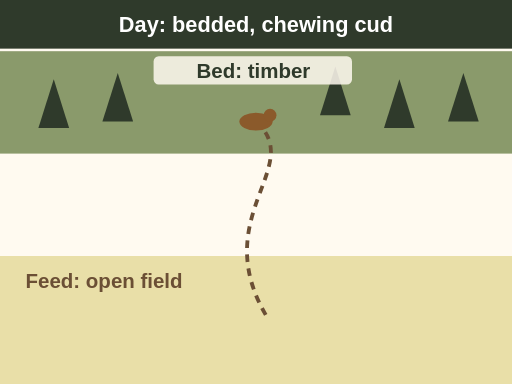
t = 0.00 s
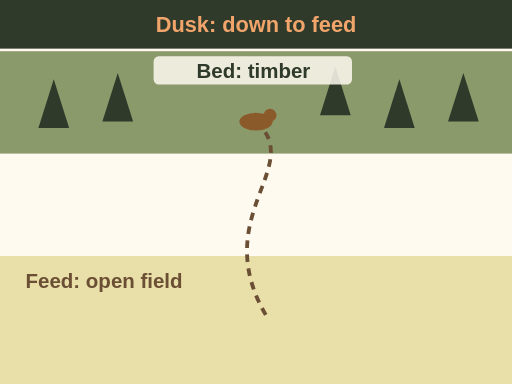
t = 1.50 s
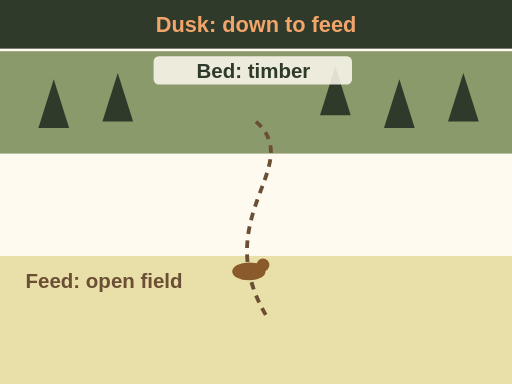
t = 3.38 s
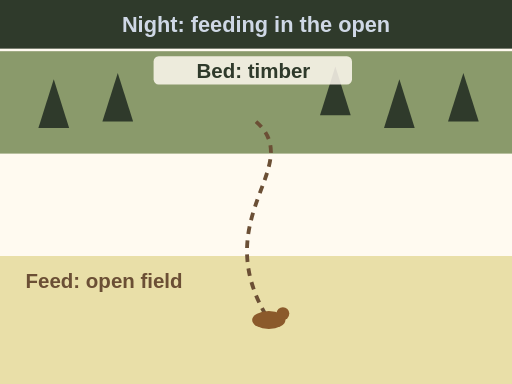
t = 5.13 s
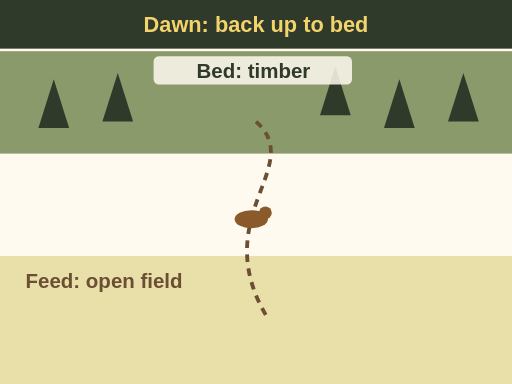
t = 6.75 s
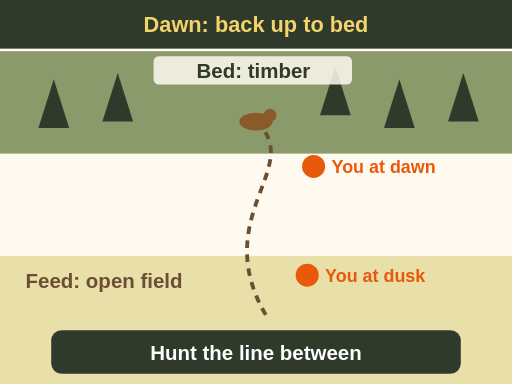
t = 8.50 s

The animated SVG that drew these frames (rendered in a browser with its animation timeline set to each time). Animation: 8 SMIL elements (animate=1,animateMotion=1,set=6); one cycle of 8.50 s.

<svg xmlns="http://www.w3.org/2000/svg" viewBox="0 0 400 300" font-family="sans-serif" role="img" aria-label="Animation, bird's eye view. A deer starts bedded in timber at the top. At dusk it walks down the trail to the open feeding field and feeds through the night. At dawn it walks back up the same trail to bed. Final label: hunt the line between bed and feed, near the feed at dusk, near the bed at dawn.">
  <rect width="400" height="300" fill="#fffaf0"/>
  <rect x="0" y="40" width="400" height="80" fill="#8a9a6b"/>
  <g fill="#2f3a2b"><polygon points="30,100 42,62 54,100"/><polygon points="80,95 92,57 104,95"/><polygon points="300,100 312,62 324,100"/><polygon points="350,95 362,57 374,95"/><polygon points="250,90 262,52 274,90"/></g>
  <rect x="0" y="200" width="400" height="100" fill="#e9dfa8"/>
  <text x="20" y="225" font-size="16" font-weight="bold" fill="#6b4f35">Feed: open field</text>
  <rect x="120" y="44" width="155" height="22" rx="4" fill="#fffaf0" opacity=".85"/>
  <text x="198" y="61" font-size="16" font-weight="bold" fill="#2f3a2b" text-anchor="middle">Bed: timber</text>
  <path id="sg-bed-feed-down" d="M200 95 C 240 130, 160 170, 210 250" fill="none" stroke="#6b4f35" stroke-width="3" stroke-dasharray="6 5"/>
  <path id="sg-bed-feed-loop" d="M200 95 C 240 130, 160 170, 210 250 C 160 170, 240 130, 200 95" fill="none" stroke="none"/>
  <rect x="0" y="0" width="400" height="38" fill="#2f3a2b"/>
  <g>
    <text x="200" y="25" font-size="17" font-weight="bold" fill="#fff" text-anchor="middle">Day: bedded, chewing cud
      <set attributeName="opacity" to="0" begin="1.5s" fill="freeze"/></text>
    <text x="200" y="25" font-size="17" font-weight="bold" fill="#f2a56b" text-anchor="middle" opacity="0">Dusk: down to feed
      <set attributeName="opacity" to="1" begin="1.5s"/><set attributeName="opacity" to="0" begin="4s" fill="freeze"/></text>
    <text x="200" y="25" font-size="17" font-weight="bold" fill="#cfd8e6" text-anchor="middle" opacity="0">Night: feeding in the open
      <set attributeName="opacity" to="1" begin="4s"/><set attributeName="opacity" to="0" begin="5.5s" fill="freeze"/></text>
    <text x="200" y="25" font-size="17" font-weight="bold" fill="#f3d36b" text-anchor="middle" opacity="0">Dawn: back up to bed
      <set attributeName="opacity" to="1" begin="5.5s" fill="freeze"/></text>
  </g>
  <g>
    <ellipse rx="13" ry="7" fill="#8b5a2b"/><circle cx="11" cy="-5" r="5" fill="#8b5a2b"/>
    <animateMotion dur="8s" fill="freeze" calcMode="linear" keyPoints="0;0;0.5;0.5;1" keyTimes="0;0.1875;0.5;0.6875;1"><mpath href="#sg-bed-feed-loop"/></animateMotion>
  </g>
  <g opacity="0"><animate attributeName="opacity" from="0" to="1" begin="8s" dur=".5s" fill="freeze"/>
    <circle cx="240" cy="215" r="9" fill="#e8590c"/><text x="254" y="220" font-size="14" font-weight="bold" fill="#e8590c">You at dusk</text>
    <circle cx="245" cy="130" r="9" fill="#e8590c"/><text x="259" y="135" font-size="14" font-weight="bold" fill="#e8590c">You at dawn</text>
    <rect x="40" y="258" width="320" height="34" rx="8" fill="#2f3a2b"/>
    <text x="200" y="281" font-size="16" font-weight="bold" fill="#fff" text-anchor="middle">Hunt the line between</text>
  </g>
</svg>
